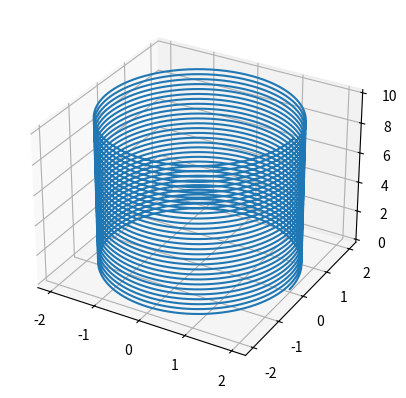

Python code for this plot:
from mpl_toolkits.mplot3d import Axes3D
import numpy as np
import matplotlib.pyplot as plt

figure=plt.figure()
ax=figure.add_subplot(111,projection='3d')

t=np.linspace(0,10,10000)
Ex = 2*np.cos(2*np.pi*(3*(10**8)*t))
Ey = 2*np.cos(2*np.pi*(3*(10**8)*t-1/4))
ax.plot(Ex,Ey,t)

#z=np.linspace(0,10,1000)
#Ex = 2*np.cos(2*np.pi*z)
#Ey = 2*np.cos(2*np.pi*(-z-1/4))
#ax.plot(Ex,Ey,z)
plt.show()
